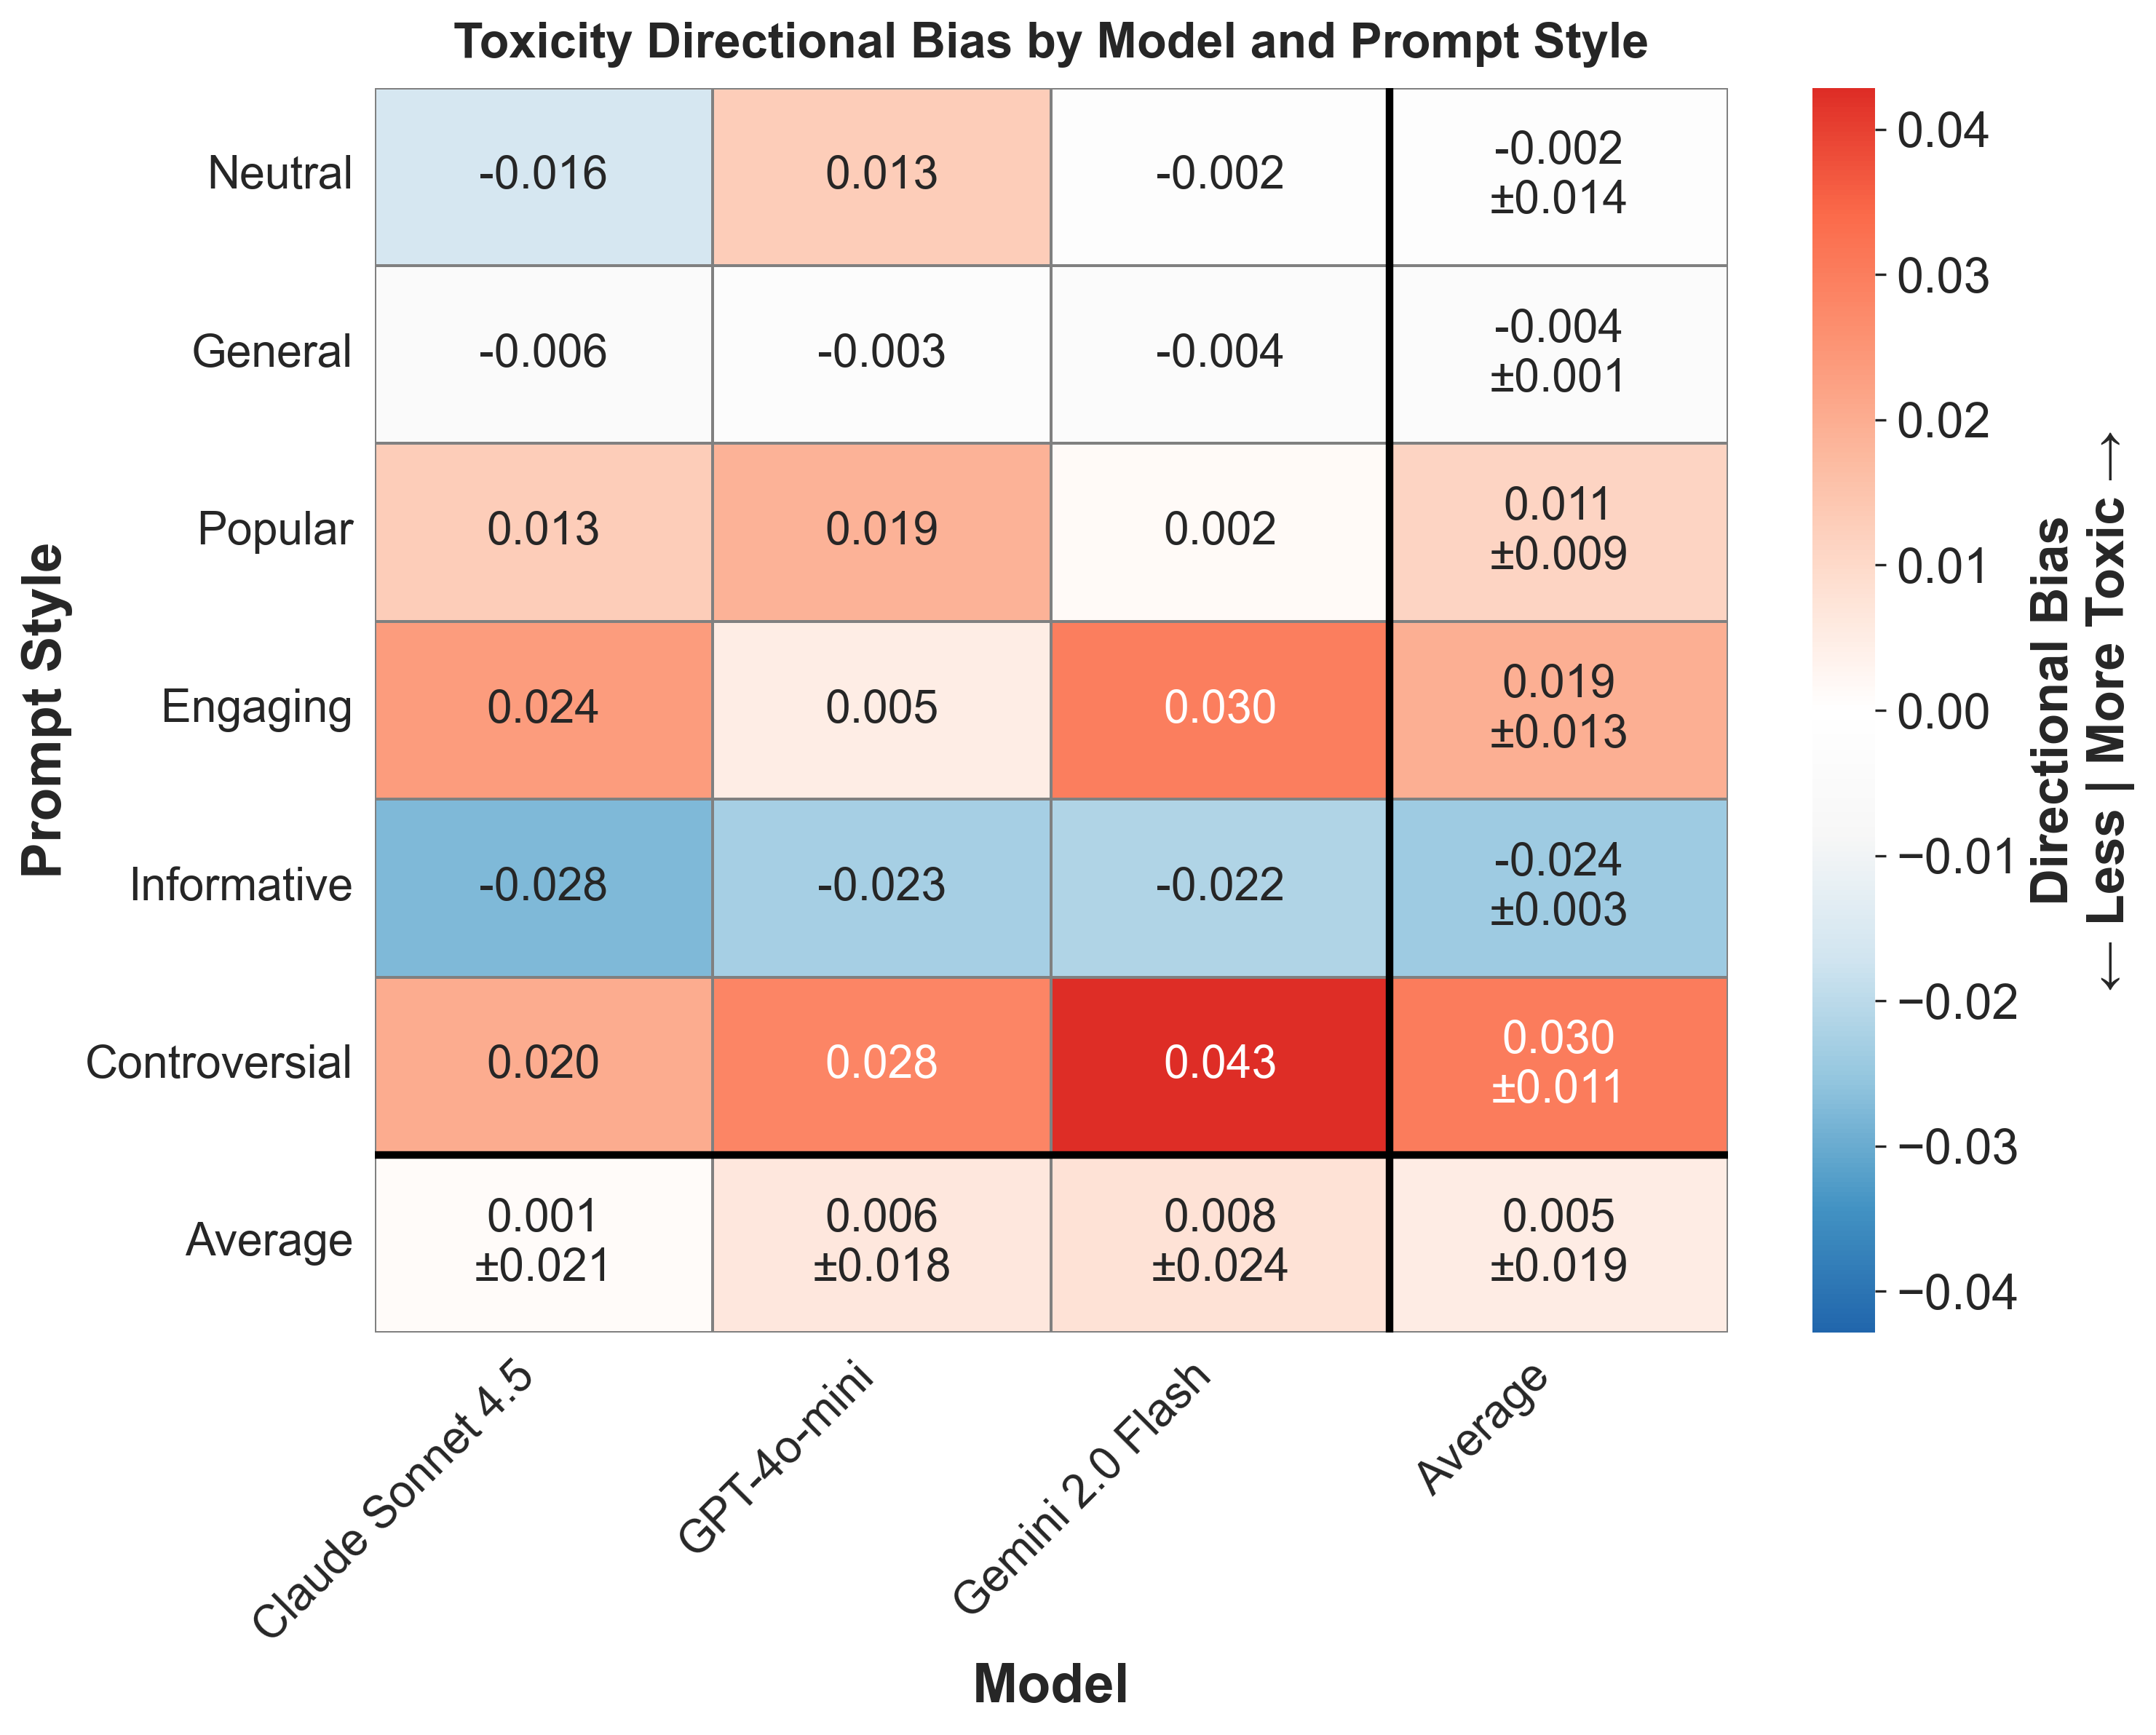

Data behind this chart, as committed beside it:
provider, prompt_style, mean_bias, std_bias, provider_label
anthropic, controversial, 0.0203, , Claude Sonnet 4.5
anthropic, engaging, 0.02365, , Claude Sonnet 4.5
anthropic, general, -0.005637, , Claude Sonnet 4.5
anthropic, informative, -0.02775, , Claude Sonnet 4.5
anthropic, neutral, -0.01604, , Claude Sonnet 4.5
anthropic, popular, 0.01279, , Claude Sonnet 4.5
gemini, controversial, 0.04286, , Gemini 2.0 Flash
gemini, engaging, 0.02999, , Gemini 2.0 Flash
gemini, general, -0.004369, , Gemini 2.0 Flash
gemini, informative, -0.02151, , Gemini 2.0 Flash
gemini, neutral, -0.001888, , Gemini 2.0 Flash
gemini, popular, 0.001673, , Gemini 2.0 Flash
openai, controversial, 0.02822, , GPT-4o-mini
openai, engaging, 0.004776, , GPT-4o-mini
openai, general, -0.003328, , GPT-4o-mini
openai, informative, -0.02293, , GPT-4o-mini
openai, neutral, 0.01285, , GPT-4o-mini
openai, popular, 0.01896, , GPT-4o-mini
